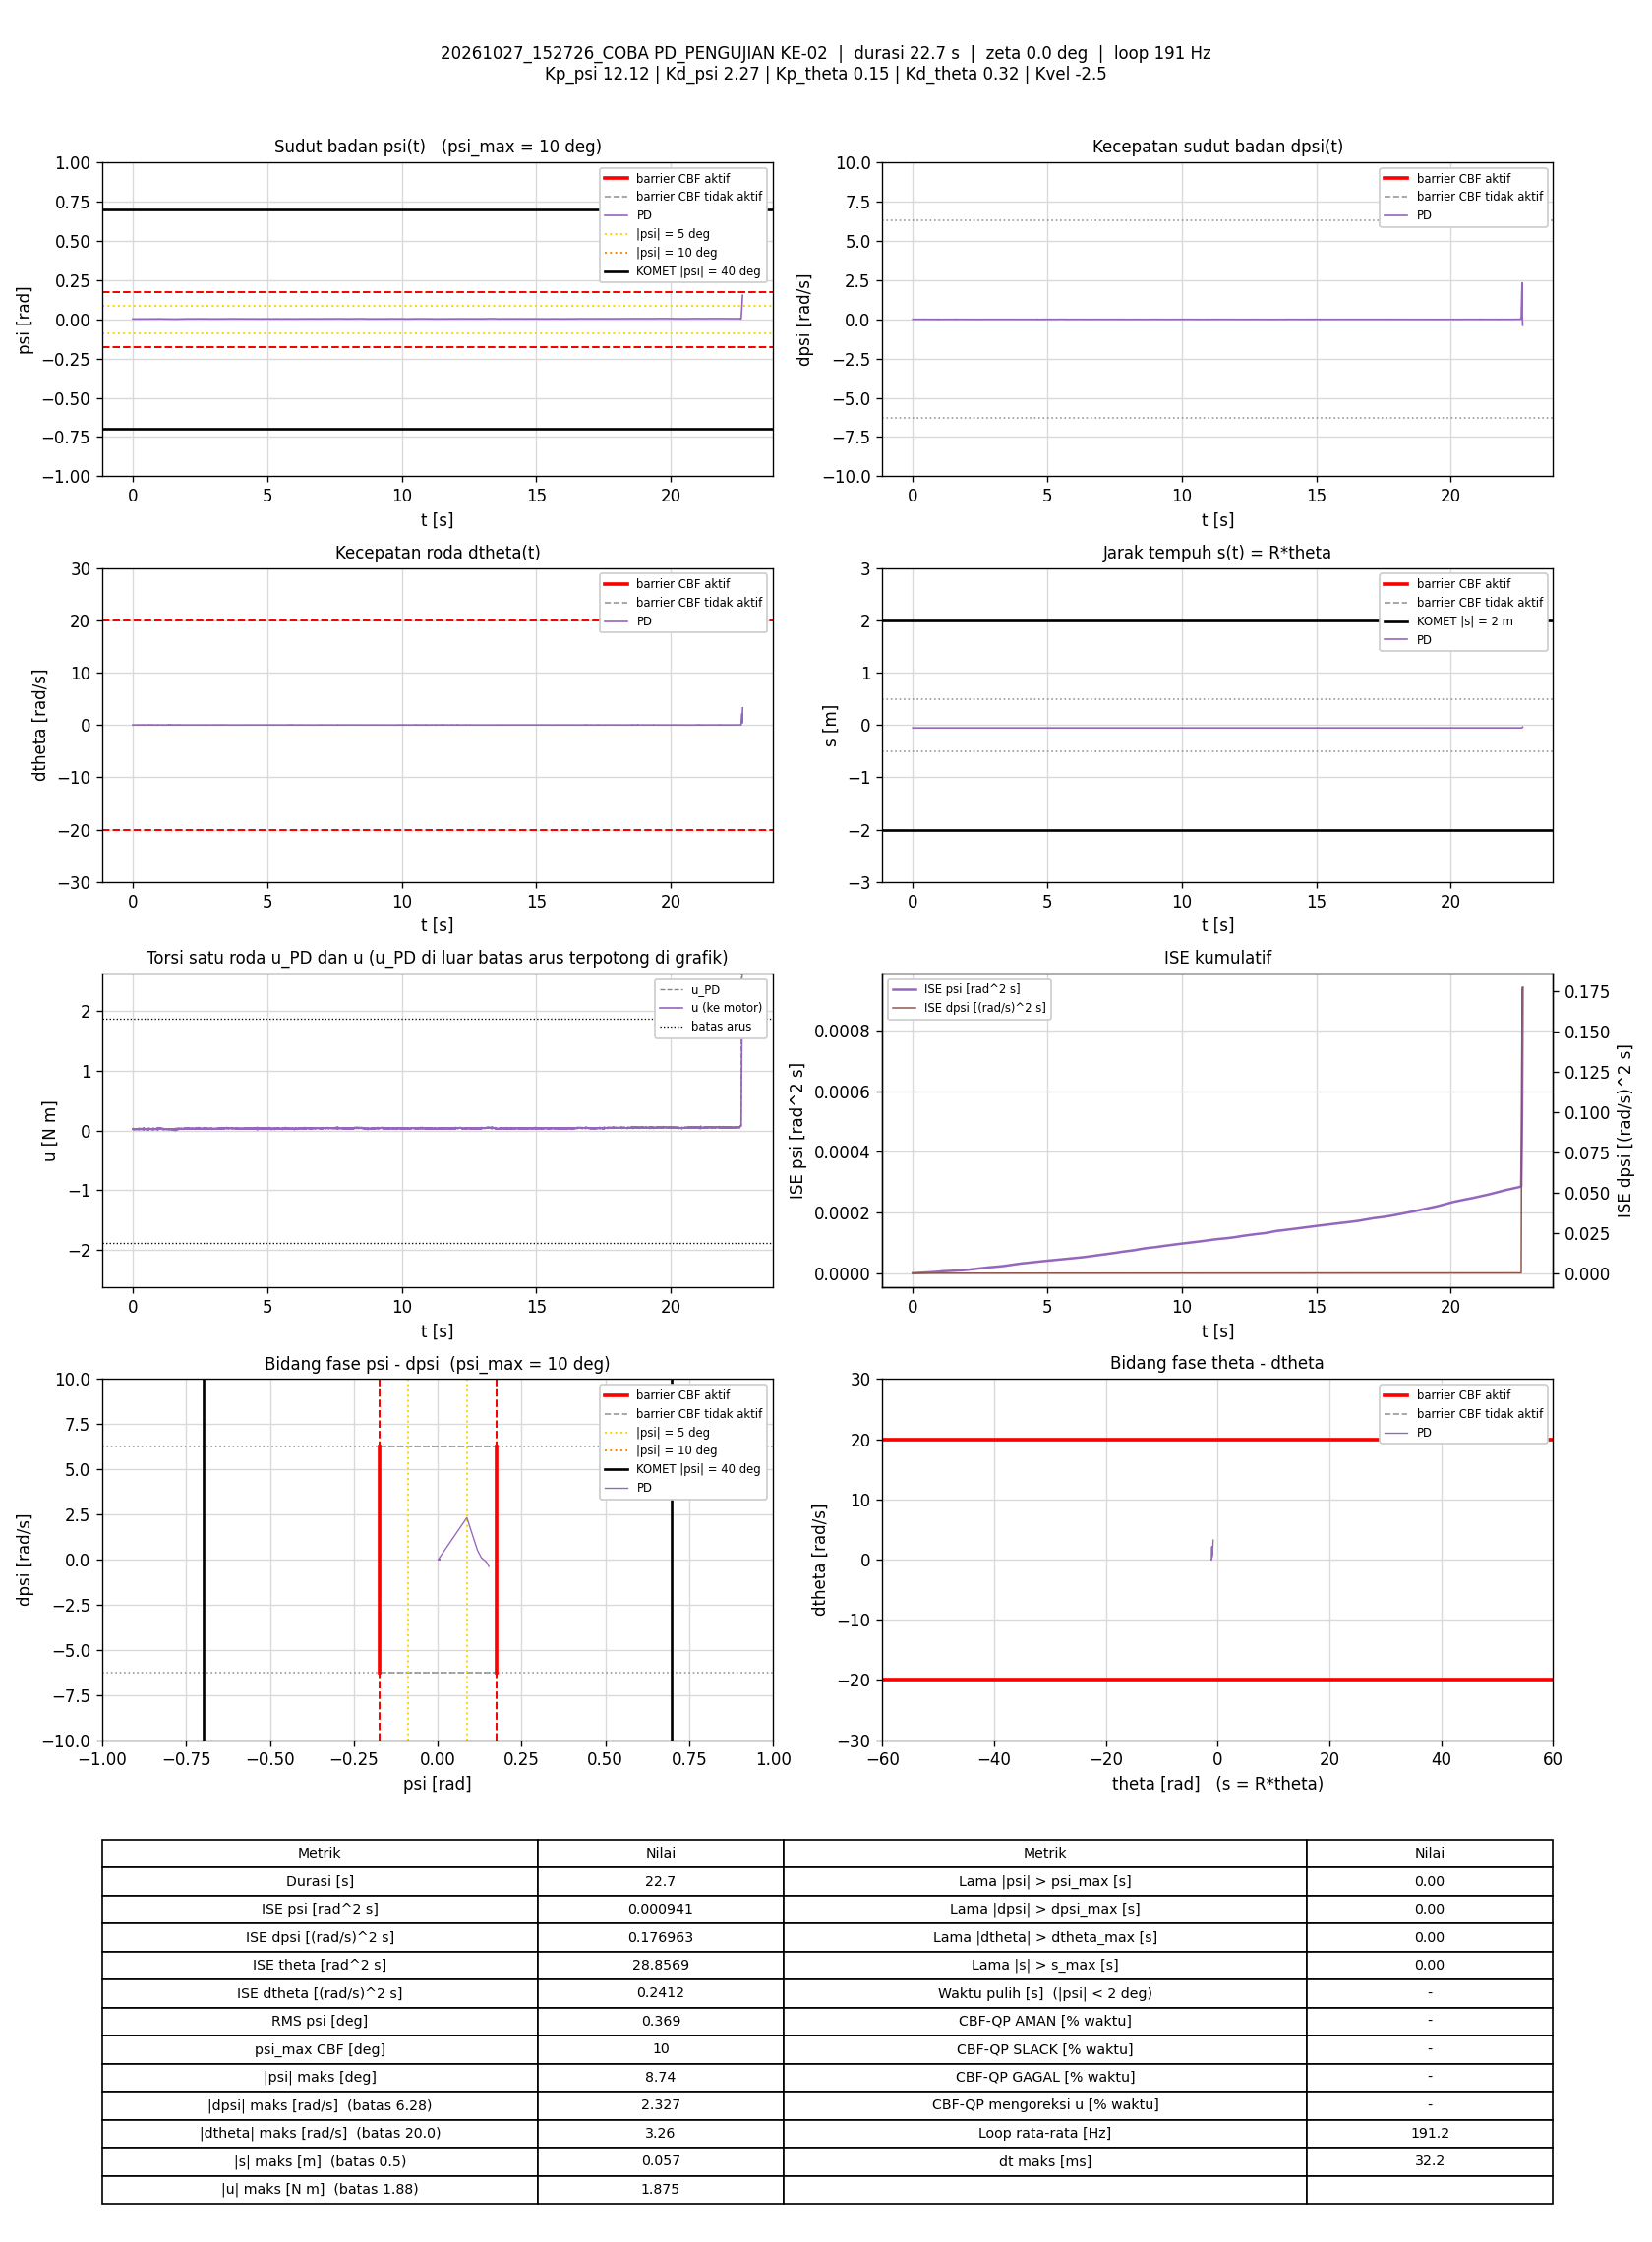

Data behind this chart, as committed beside it:
t_s, theta_rad, dtheta_rad_s, psi_rad, dpsi_rad_s, error_theta, error_dtheta, error_psi, error_dpsi, u_PD_Nm, u_Nm, status_cbf, dorong_N, ISE_theta, ISE_dtheta, ISE_psi, ISE_dpsi, Kp_psi, Kd_psi, Kp_theta, Kd_theta, Kvel, Alpha_1, Alpha_2
0.005768, -1.133, 0.007761, 0.002085, 0.002155, 1.133, -0.007761, -0.002085, -0.002155, 0.03265, 0.03265, -, 0, 0.007402, 3.4741442e-07, 2.5076289e-08, 2.6776822e-08, 12.12, 2.27, 0.15, 0.32, -2.5, 7.42, 8.45
0.01177, -1.133, -0.003439, 0.002133, -0.0003767, 1.133, 0.003439, -0.002133, 0.0003767, 0.0239, 0.0239, -, 0, 0.0151, 4.1834822e-07, 5.2365229e-08, 2.7628025e-08, 12.12, 2.27, 0.15, 0.32, -2.5, 7.42, 8.45
0.01765, -1.133, -0.002509, 0.002261, -0.003841, 1.133, 0.002509, -0.002261, 0.003841, 0.01789, 0.01789, -, 0, 0.02265, 4.5538858e-07, 8.2457832e-08, 1.1443493e-07, 12.12, 2.27, 0.15, 0.32, -2.5, 7.42, 8.45
0.02281, -1.133, 0.00665, 0.002224, -0.001975, 1.133, -0.00665, -0.002224, 0.001975, 0.0246, 0.0246, -, 0, 0.02928, 6.8374784e-07, 1.07991e-07, 1.3458465e-07, 12.12, 2.27, 0.15, 0.32, -2.5, 7.42, 8.45
0.02777, -1.133, -0.002136, 0.002143, -0.001443, 1.133, 0.002136, -0.002143, 0.001443, 0.02201, 0.02201, -, 0, 0.03563, 7.0635603e-07, 1.3073626e-07, 1.4489488e-07, 12.12, 2.27, 0.15, 0.32, -2.5, 7.42, 8.45
0.03277, -1.133, -0.001466, 0.002174, -0.0009096, 1.133, 0.001466, -0.002174, 0.0009096, 0.02382, 0.02382, -, 0, 0.04205, 7.1708993e-07, 1.543594e-07, 1.4903024e-07, 12.12, 2.27, 0.15, 0.32, -2.5, 7.42, 8.45
0.03777, -1.133, -0.002687, 0.002126, -0.002242, 1.133, 0.002687, -0.002126, 0.002242, 0.01982, 0.01982, -, 0, 0.04847, 7.5318792e-07, 1.7696275e-07, 1.7416526e-07, 12.12, 2.27, 0.15, 0.32, -2.5, 7.42, 8.45
0.04293, -1.133, -0.002331, 0.002141, -0.001975, 1.133, 0.002331, -0.002141, 0.001975, 0.02072, 0.02072, -, 0, 0.05509, 7.8123873e-07, 2.0062043e-07, 1.9430646e-07, 12.12, 2.27, 0.15, 0.32, -2.5, 7.42, 8.45
0.04785, -1.133, 0.0004862, 0.002041, -0.003041, 1.133, -0.0004862, -0.002041, 0.003041, 0.01799, 0.01799, -, 0, 0.0614, 7.8240184e-07, 2.211135e-07, 2.3981786e-07, 12.12, 2.27, 0.15, 0.32, -2.5, 7.42, 8.45
0.05365, -1.133, 0.001255, 0.002054, -0.001576, 1.133, -0.001255, -0.002054, 0.001576, 0.02173, 0.02173, -, 0, 0.06886, 7.9154466e-07, 2.456194e-07, 2.5423429e-07, 12.12, 2.27, 0.15, 0.32, -2.5, 7.42, 8.45
0.05877, -1.133, -0.001568, 0.002098, 2.2982389e-05, 1.133, 0.001568, -0.002098, -2.2982389e-05, 0.02497, 0.02497, -, 0, 0.07542, 8.0411523e-07, 2.6812972e-07, 2.5423699e-07, 12.12, 2.27, 0.15, 0.32, -2.5, 7.42, 8.45
0.06377, -1.133, -0.01659, 0.002041, -0.0001102, 1.133, 0.01659, -0.002041, 0.0001102, 0.01918, 0.01918, -, 0, 0.08184, 2.1800865e-06, 2.8895621e-07, 2.5429775e-07, 12.12, 2.27, 0.15, 0.32, -2.5, 7.42, 8.45
0.06866, -1.133, -0.01503, 0.002085, -0.001842, 1.133, 0.01503, -0.002085, 0.001842, 0.01627, 0.01627, -, 0, 0.08812, 3.2842754e-06, 3.1020142e-07, 2.7089079e-07, 12.12, 2.27, 0.15, 0.32, -2.5, 7.42, 8.45
0.07466, -1.133, 0.0003123, 0.002151, -0.0005099, 1.133, -0.0003123, -0.002151, 0.0005099, 0.02501, 0.02501, -, 0, 0.09582, 3.2848606e-06, 3.3795819e-07, 2.7245078e-07, 12.12, 2.27, 0.15, 0.32, -2.5, 7.42, 8.45
0.07977, -1.133, 0.002344, 0.002055, -0.001975, 1.133, -0.002344, -0.002055, 0.001975, 0.02118, 0.02118, -, 0, 0.1024, 3.312959e-06, 3.5955625e-07, 2.9240183e-07, 12.12, 2.27, 0.15, 0.32, -2.5, 7.42, 8.45
0.08477, -1.133, -0.01154, 0.002157, 0.0002894, 1.133, 0.01154, -0.002157, -0.0002894, 0.0231, 0.0231, -, 0, 0.1088, 3.9789776e-06, 3.8282853e-07, 2.9282101e-07, 12.12, 2.27, 0.15, 0.32, -2.5, 7.42, 8.45
0.08977, -1.133, 0.009336, 0.002214, -0.0003767, 1.133, -0.009336, -0.002214, 0.0003767, 0.02897, 0.02897, -, 0, 0.1152, 4.4148182e-06, 4.0734807e-07, 2.9353069e-07, 12.12, 2.27, 0.15, 0.32, -2.5, 7.42, 8.45
0.09477, -1.133, -0.01165, 0.002169, -0.0002435, 1.133, 0.01165, -0.002169, 0.0002435, 0.022, 0.022, -, 0, 0.1216, 5.0928425e-06, 4.3084991e-07, 2.9382695e-07, 12.12, 2.27, 0.15, 0.32, -2.5, 7.42, 8.45
0.09994, -1.133, -0.01123, 0.00221, -0.002109, 1.133, 0.01123, -0.00221, 0.002109, 0.0184, 0.0184, -, 0, 0.1283, 5.7448004e-06, 4.5608874e-07, 3.1680383e-07, 12.12, 2.27, 0.15, 0.32, -2.5, 7.42, 8.45
0.1048, -1.133, -0.007761, 0.002102, -0.0005099, 1.133, 0.007761, -0.002102, 0.0005099, 0.02183, 0.02183, -, 0, 0.1345, 6.036012e-06, 4.7744948e-07, 3.1806104e-07, 12.12, 2.27, 0.15, 0.32, -2.5, 7.42, 8.45
0.1107, -1.133, 0.01069, 0.001998, 0.001089, 1.133, -0.01069, -0.001998, -0.001089, 0.03011, 0.03011, -, 0, 0.142, 6.7090541e-06, 5.0096092e-07, 3.2504209e-07, 12.12, 2.27, 0.15, 0.32, -2.5, 7.42, 8.45
0.1158, -1.133, -0.00472, 0.002076, 0.002688, 1.133, 0.00472, -0.002076, -0.002688, 0.02976, 0.02976, -, 0, 0.1486, 6.8229699e-06, 5.2300794e-07, 3.6198265e-07, 12.12, 2.27, 0.15, 0.32, -2.5, 7.42, 8.45
0.1218, -1.133, 0.009135, 0.002228, -0.0002435, 1.133, -0.009135, -0.002228, 0.0002435, 0.02937, 0.02937, -, 0, 0.1563, 7.3251825e-06, 5.5287986e-07, 3.6233942e-07, 12.12, 2.27, 0.15, 0.32, -2.5, 7.42, 8.45
0.1268, -1.133, 0.006159, 0.002231, -0.001043, 1.133, -0.006159, -0.002231, 0.001043, 0.02664, 0.02664, -, 0, 0.1627, 7.5141513e-06, 5.7766826e-07, 3.6775766e-07, 12.12, 2.27, 0.15, 0.32, -2.5, 7.42, 8.45
0.1318, -1.133, 0.002731, 0.002232, -0.003041, 1.133, -0.002731, -0.002232, 0.003041, 0.02102, 0.02102, -, 0, 0.1691, 7.5514332e-06, 6.0257089e-07, 4.1399192e-07, 12.12, 2.27, 0.15, 0.32, -2.5, 7.42, 8.45
0.1369, -1.133, 0.0006435, 0.002072, -0.003974, 1.133, -0.0006435, -0.002072, 0.003974, 0.0163, 0.0163, -, 0, 0.1758, 7.5535747e-06, 6.2477073e-07, 4.9566369e-07, 12.12, 2.27, 0.15, 0.32, -2.5, 7.42, 8.45
0.142, -1.133, 0.01573, 0.001934, -0.003175, 1.133, -0.01573, -0.001934, 0.003175, 0.02127, 0.02127, -, 0, 0.1823, 8.8022943e-06, 6.4364311e-07, 5.4652265e-07, 12.12, 2.27, 0.15, 0.32, -2.5, 7.42, 8.45
0.1477, -1.133, 0.01289, 0.00175, 0.001622, 1.133, -0.01289, -0.00175, -0.001622, 0.02901, 0.02901, -, 0, 0.1896, 9.7521706e-06, 6.6114847e-07, 5.6155875e-07, 12.12, 2.27, 0.15, 0.32, -2.5, 7.42, 8.45
0.1528, -1.133, 0.004755, 0.00172, 0.003487, 1.133, -0.004755, -0.00172, -0.003487, 0.03028, 0.03028, -, 0, 0.1961, 9.8666999e-06, 6.7613426e-07, 6.2314815e-07, 12.12, 2.27, 0.15, 0.32, -2.5, 7.42, 8.45
0.1578, -1.134, -0.01686, 0.001813, 0.001089, 1.134, 0.01686, -0.001813, -0.001089, 0.01905, 0.01905, -, 0, 0.2025, 1.1287251e-05, 6.9257063e-07, 6.2907567e-07, 12.12, 2.27, 0.15, 0.32, -2.5, 7.42, 8.45
0.1628, -1.133, -0.0109, 0.001919, -0.0003767, 1.133, 0.0109, -0.001919, 0.0003767, 0.01892, 0.01892, -, 0, 0.209, 1.188104e-05, 7.1098516e-07, 6.2978525e-07, 12.12, 2.27, 0.15, 0.32, -2.5, 7.42, 8.45
0.1678, -1.133, 0.01051, 0.001916, -0.0002435, 1.133, -0.01051, -0.001916, 0.0002435, 0.02604, 0.02604, -, 0, 0.2154, 1.2433512e-05, 7.2933923e-07, 6.3008149e-07, 12.12, 2.27, 0.15, 0.32, -2.5, 7.42, 8.45
0.1729, -1.133, -0.008814, 0.001967, 0.001755, 1.133, 0.008814, -0.001967, -0.001755, 0.02501, 0.02501, -, 0, 0.222, 1.2835155e-05, 7.4934609e-07, 6.4600542e-07, 12.12, 2.27, 0.15, 0.32, -2.5, 7.42, 8.45
0.1779, -1.133, 0.002119, 0.001965, -0.0009096, 1.133, -0.002119, -0.001965, 0.0009096, 0.02243, 0.02243, -, 0, 0.2283, 1.2857264e-05, 7.6835186e-07, 6.5007778e-07, 12.12, 2.27, 0.15, 0.32, -2.5, 7.42, 8.45
0.1829, -1.133, 0.003786, 0.00199, 0.001355, 1.133, -0.003786, -0.00199, -0.001355, 0.02841, 0.02841, -, 0, 0.2347, 1.292879e-05, 7.8812033e-07, 6.5924388e-07, 12.12, 2.27, 0.15, 0.32, -2.5, 7.42, 8.45
0.1887, -1.133, 0.001827, 0.001951, -0.0001102, 1.133, -0.001827, -0.001951, 0.0001102, 0.02397, 0.02397, -, 0, 0.2422, 1.2948177e-05, 8.1022561e-07, 6.593145e-07, 12.12, 2.27, 0.15, 0.32, -2.5, 7.42, 8.45
0.1938, -1.133, -0.01327, 0.002024, 0.0001562, 1.133, 0.01327, -0.002024, -0.0001562, 0.02063, 0.02063, -, 0, 0.2488, 1.3848606e-05, 8.3116279e-07, 6.5943926e-07, 12.12, 2.27, 0.15, 0.32, -2.5, 7.42, 8.45
0.1988, -1.133, -0.01034, 0.002032, 0.0002894, 1.133, 0.01034, -0.002032, -0.0002894, 0.02197, 0.02197, -, 0, 0.2552, 1.438368e-05, 8.518052e-07, 6.5985823e-07, 12.12, 2.27, 0.15, 0.32, -2.5, 7.42, 8.45
0.2039, -1.133, 0.01029, 0.001995, -0.0003767, 1.133, -0.01029, -0.001995, 0.0003767, 0.02662, 0.02662, -, 0, 0.2617, 1.4924971e-05, 8.7215028e-07, 6.6058356e-07, 12.12, 2.27, 0.15, 0.32, -2.5, 7.42, 8.45
0.2088, -1.133, 0.01199, 0.001986, 0.003487, 1.133, -0.01199, -0.001986, -0.003487, 0.03582, 0.03582, -, 0, 0.268, 1.5627835e-05, 8.9143069e-07, 7.200192e-07, 12.12, 2.27, 0.15, 0.32, -2.5, 7.42, 8.45
0.2138, -1.133, -0.00736, 0.001973, 0.001222, 1.133, 0.00736, -0.001973, -0.001222, 0.02433, 0.02433, -, 0, 0.2744, 1.5898756e-05, 9.1089939e-07, 7.2748894e-07, 12.12, 2.27, 0.15, 0.32, -2.5, 7.42, 8.45
0.2188, -1.133, -0.01374, 0.002156, -0.003041, 1.133, 0.01374, -0.002156, 0.003041, 0.01483, 0.01483, -, 0, 0.2809, 1.6842953e-05, 9.3414733e-07, 7.737381e-07, 12.12, 2.27, 0.15, 0.32, -2.5, 7.42, 8.45
0.2248, -1.133, 0.01367, 0.00217, -0.0007764, 1.133, -0.01367, -0.00217, 0.0007764, 0.02892, 0.02892, -, 0, 0.2886, 1.7965564e-05, 9.6243246e-07, 7.7735798e-07, 12.12, 2.27, 0.15, 0.32, -2.5, 7.42, 8.45
0.2298, -1.133, 0.01394, 0.002104, 0.002821, 1.133, -0.01394, -0.002104, -0.002821, 0.03637, 0.03637, -, 0, 0.295, 1.8937725e-05, 9.8459996e-07, 8.1719374e-07, 12.12, 2.27, 0.15, 0.32, -2.5, 7.42, 8.45
0.2349, -1.133, -0.01502, 0.002203, -0.0009096, 1.133, 0.01502, -0.002203, 0.0009096, 0.01982, 0.01982, -, 0, 0.3015, 2.0089797e-05, 1.0093627e-06, 8.214169e-07, 12.12, 2.27, 0.15, 0.32, -2.5, 7.42, 8.45
0.2398, -1.133, 0.0005913, 0.002387, -0.003441, 1.133, -0.0005913, -0.002387, 0.003441, 0.0213, 0.0213, -, 0, 0.3079, 2.009152e-05, 1.0374285e-06, 8.7976232e-07, 12.12, 2.27, 0.15, 0.32, -2.5, 7.42, 8.45
0.2457, -1.133, 0.003791, 0.002262, 0.0005559, 1.133, -0.003791, -0.002262, -0.0005559, 0.02989, 0.02989, -, 0, 0.3154, 2.0175558e-05, 1.0673399e-06, 8.8156919e-07, 12.12, 2.27, 0.15, 0.32, -2.5, 7.42, 8.45
0.2508, -1.133, -0.001773, 0.00221, 0.002954, 1.133, 0.001773, -0.00221, -0.002954, 0.03292, 0.03292, -, 0, 0.3219, 2.0191626e-05, 1.0923107e-06, 9.2618714e-07, 12.12, 2.27, 0.15, 0.32, -2.5, 7.42, 8.45
0.2558, -1.133, -0.0146, 0.002265, -0.003308, 1.133, 0.0146, -0.002265, 0.003308, 0.01528, 0.01528, -, 0, 0.3283, 2.1256271e-05, 1.1179541e-06, 9.8086341e-07, 12.12, 2.27, 0.15, 0.32, -2.5, 7.42, 8.45
0.2618, -1.133, 0.004068, 0.002346, -0.002242, 1.133, -0.004068, -0.002346, 0.002242, 0.02464, 0.02464, -, 0, 0.336, 2.1355576e-05, 1.1509757e-06, 1.0110329e-06, 12.12, 2.27, 0.15, 0.32, -2.5, 7.42, 8.45
0.2669, -1.133, 0.005676, 0.00223, 0.0008224, 1.133, -0.005676, -0.00223, -0.0008224, 0.03071, 0.03071, -, 0, 0.3426, 2.1519535e-05, 1.1762777e-06, 1.0144752e-06, 12.12, 2.27, 0.15, 0.32, -2.5, 7.42, 8.45
0.2718, -1.133, 0.003359, 0.00222, -0.0005099, 1.133, -0.003359, -0.00222, 0.0005099, 0.02683, 0.02683, -, 0, 0.3489, 2.157493e-05, 1.2004859e-06, 1.0157523e-06, 12.12, 2.27, 0.15, 0.32, -2.5, 7.42, 8.45
0.2768, -1.132, 0.01149, 0.002334, 0.0006891, 1.132, -0.01149, -0.002334, -0.0006891, 0.03353, 0.03353, -, 0, 0.3553, 2.2236155e-05, 1.2277642e-06, 1.0181297e-06, 12.12, 2.27, 0.15, 0.32, -2.5, 7.42, 8.45
0.2818, -1.133, 0.0008626, 0.002259, -0.0001102, 1.133, -0.0008626, -0.002259, 0.0001102, 0.02741, 0.02741, -, 0, 0.3617, 2.2239871e-05, 1.2532515e-06, 1.0181904e-06, 12.12, 2.27, 0.15, 0.32, -2.5, 7.42, 8.45
0.2868, -1.133, 0.0024, 0.002341, 0.001622, 1.133, -0.0024, -0.002341, -0.001622, 0.03282, 0.03282, -, 0, 0.3681, 2.2268677e-05, 1.2806468e-06, 1.031342e-06, 12.12, 2.27, 0.15, 0.32, -2.5, 7.42, 8.45
0.2927, -1.133, -0.01272, 0.002297, -0.001842, 1.133, 0.01272, -0.002297, 0.001842, 0.01958, 0.01958, -, 0, 0.3757, 2.3222122e-05, 1.3117055e-06, 1.0513268e-06, 12.12, 2.27, 0.15, 0.32, -2.5, 7.42, 8.45
0.298, -1.133, -0.005772, 0.002284, -0.001443, 1.133, 0.005772, -0.002284, 0.001443, 0.02256, 0.02256, -, 0, 0.3825, 2.339971e-05, 1.3395154e-06, 1.0624181e-06, 12.12, 2.27, 0.15, 0.32, -2.5, 7.42, 8.45
0.3037, -1.133, 0.01595, 0.00214, 0.0009556, 1.133, -0.01595, -0.00214, -0.0009556, 0.03321, 0.03321, -, 0, 0.3898, 2.4841589e-05, 1.3654762e-06, 1.0675945e-06, 12.12, 2.27, 0.15, 0.32, -2.5, 7.42, 8.45
0.3088, -1.133, 0.01045, 0.002048, 0.002421, 1.133, -0.01045, -0.002048, -0.002421, 0.03367, 0.03367, -, 0, 0.3964, 2.5400288e-05, 1.3869367e-06, 1.0975764e-06, 12.12, 2.27, 0.15, 0.32, -2.5, 7.42, 8.45
0.3138, -1.133, 0.005195, 0.002176, 0.002554, 1.133, -0.005195, -0.002176, -0.002554, 0.03383, 0.03383, -, 0, 0.4028, 2.5535286e-05, 1.4106187e-06, 1.1302178e-06, 12.12, 2.27, 0.15, 0.32, -2.5, 7.42, 8.45
... 4,273 more rows
